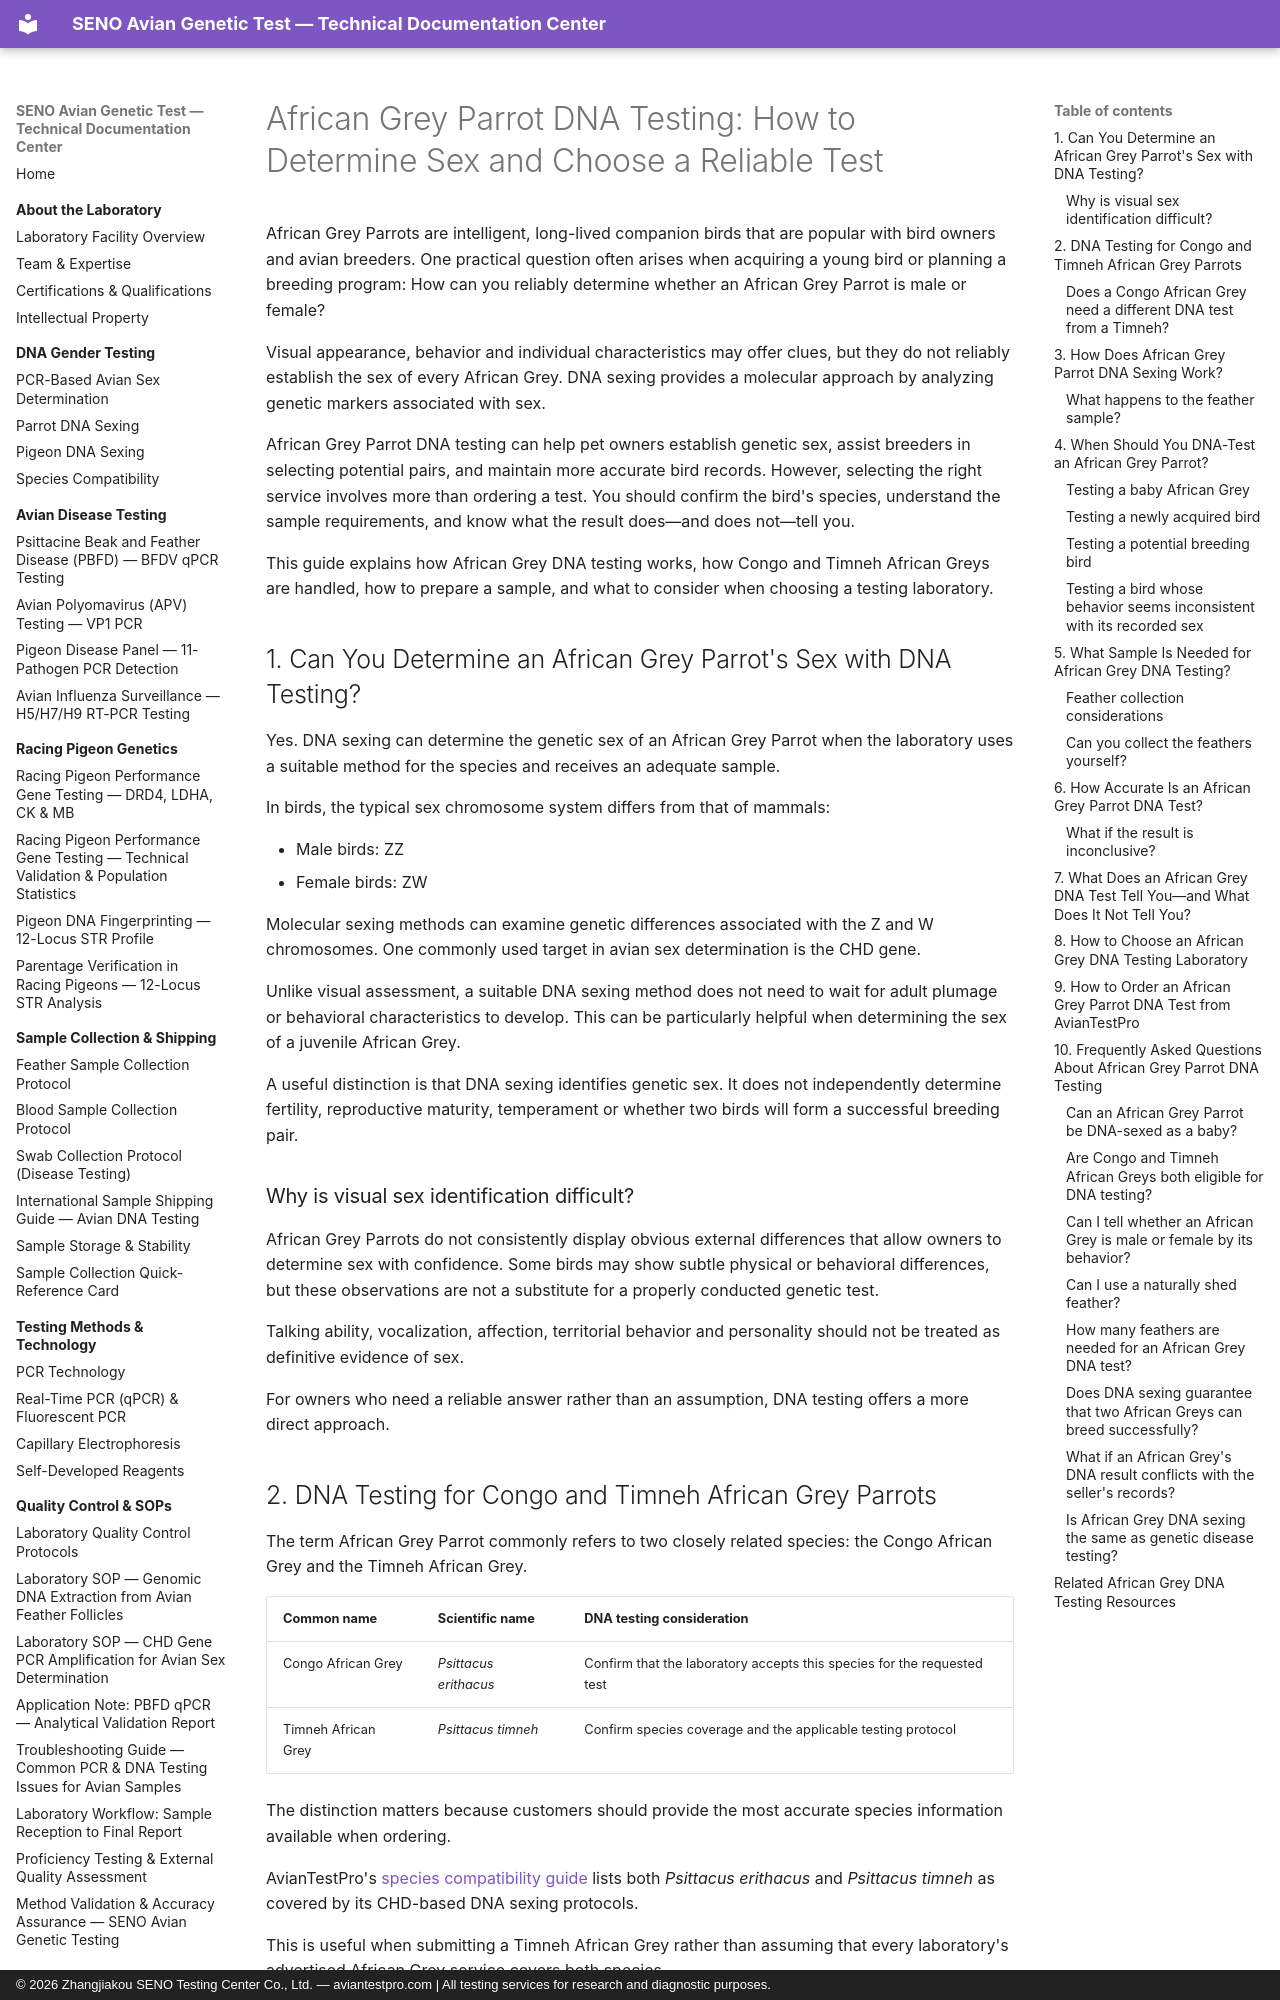

repository: martinxionbiotech-max/aviantestpro.com · page: species-guides/african-grey-parrot-dna-testing/index.html · generator: mkdocs · copyright: © 2026 Zhangjiakou SENO Testing Center Co., Ltd. — aviantestpro.com | All testing services for research and diagnostic purposes.

---
title: "African Grey Parrot DNA Testing: Sexing & Sample Guide"
description: "Learn about African Grey Parrot DNA testing, including Congo and Timneh sexing, feather samples, test accuracy, results, and how to choose a reliable laboratory."
canonical: "https://data.aviantestpro.com/species-guides/african-grey-parrot-dna-testing/"
datePublished: "2026-10-25"
dateModified: "2026-10-25"
---

# African Grey Parrot DNA Testing: How to Determine Sex and Choose a Reliable Test

African Grey Parrots are intelligent, long-lived companion birds that are popular with bird owners and avian breeders. One practical question often arises when acquiring a young bird or planning a breeding program: How can you reliably determine whether an African Grey Parrot is male or female?

Visual appearance, behavior and individual characteristics may offer clues, but they do not reliably establish the sex of every African Grey. DNA sexing provides a molecular approach by analyzing genetic markers associated with sex.

African Grey Parrot DNA testing can help pet owners establish genetic sex, assist breeders in selecting potential pairs, and maintain more accurate bird records. However, selecting the right service involves more than ordering a test. You should confirm the bird's species, understand the sample requirements, and know what the result does—and does not—tell you.

This guide explains how African Grey DNA testing works, how Congo and Timneh African Greys are handled, how to prepare a sample, and what to consider when choosing a testing laboratory.

## 1. Can You Determine an African Grey Parrot's Sex with DNA Testing?

Yes. DNA sexing can determine the genetic sex of an African Grey Parrot when the laboratory uses a suitable method for the species and receives an adequate sample.

In birds, the typical sex chromosome system differs from that of mammals:

- Male birds: ZZ
- Female birds: ZW

Molecular sexing methods can examine genetic differences associated with the Z and W chromosomes. One commonly used target in avian sex determination is the CHD gene.

Unlike visual assessment, a suitable DNA sexing method does not need to wait for adult plumage or behavioral characteristics to develop. This can be particularly helpful when determining the sex of a juvenile African Grey.

A useful distinction is that DNA sexing identifies genetic sex. It does not independently determine fertility, reproductive maturity, temperament or whether two birds will form a successful breeding pair.

### Why is visual sex identification difficult?

African Grey Parrots do not consistently display obvious external differences that allow owners to determine sex with confidence. Some birds may show subtle physical or behavioral differences, but these observations are not a substitute for a properly conducted genetic test.

Talking ability, vocalization, affection, territorial behavior and personality should not be treated as definitive evidence of sex.

For owners who need a reliable answer rather than an assumption, DNA testing offers a more direct approach.
